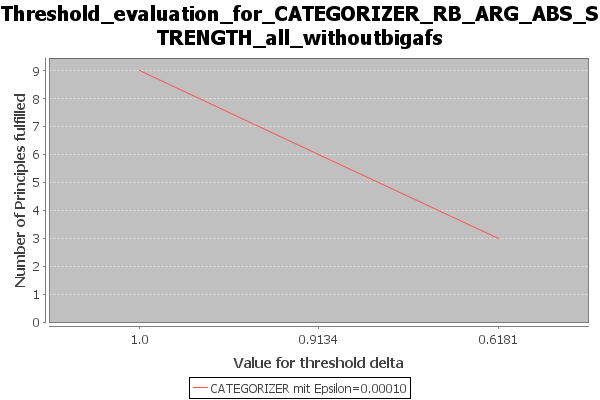

Data behind this chart, as committed beside it:
Bezeichnung, Value for threshold delta, Number of Principles fulfilled, principles_fulfilled, principles_not_fulfilled
CATEGORIZER mit Epsilon=0.00010, 1.0, 9, {Strong Admissibility / Admissibility / …, {Reinstatement / SCC Decomposability / D…
CATEGORIZER mit Epsilon=0.00010, 0.9134, 6, {Admissibility / Semi-Qualified Admissib…, {Strong Admissibility / Reinstatement / …
CATEGORIZER mit Epsilon=0.00010, 0.6181, 3, {Semi-Qualified Admissibility / Conflict…, {Strong Admissibility / Reinstatement / …
